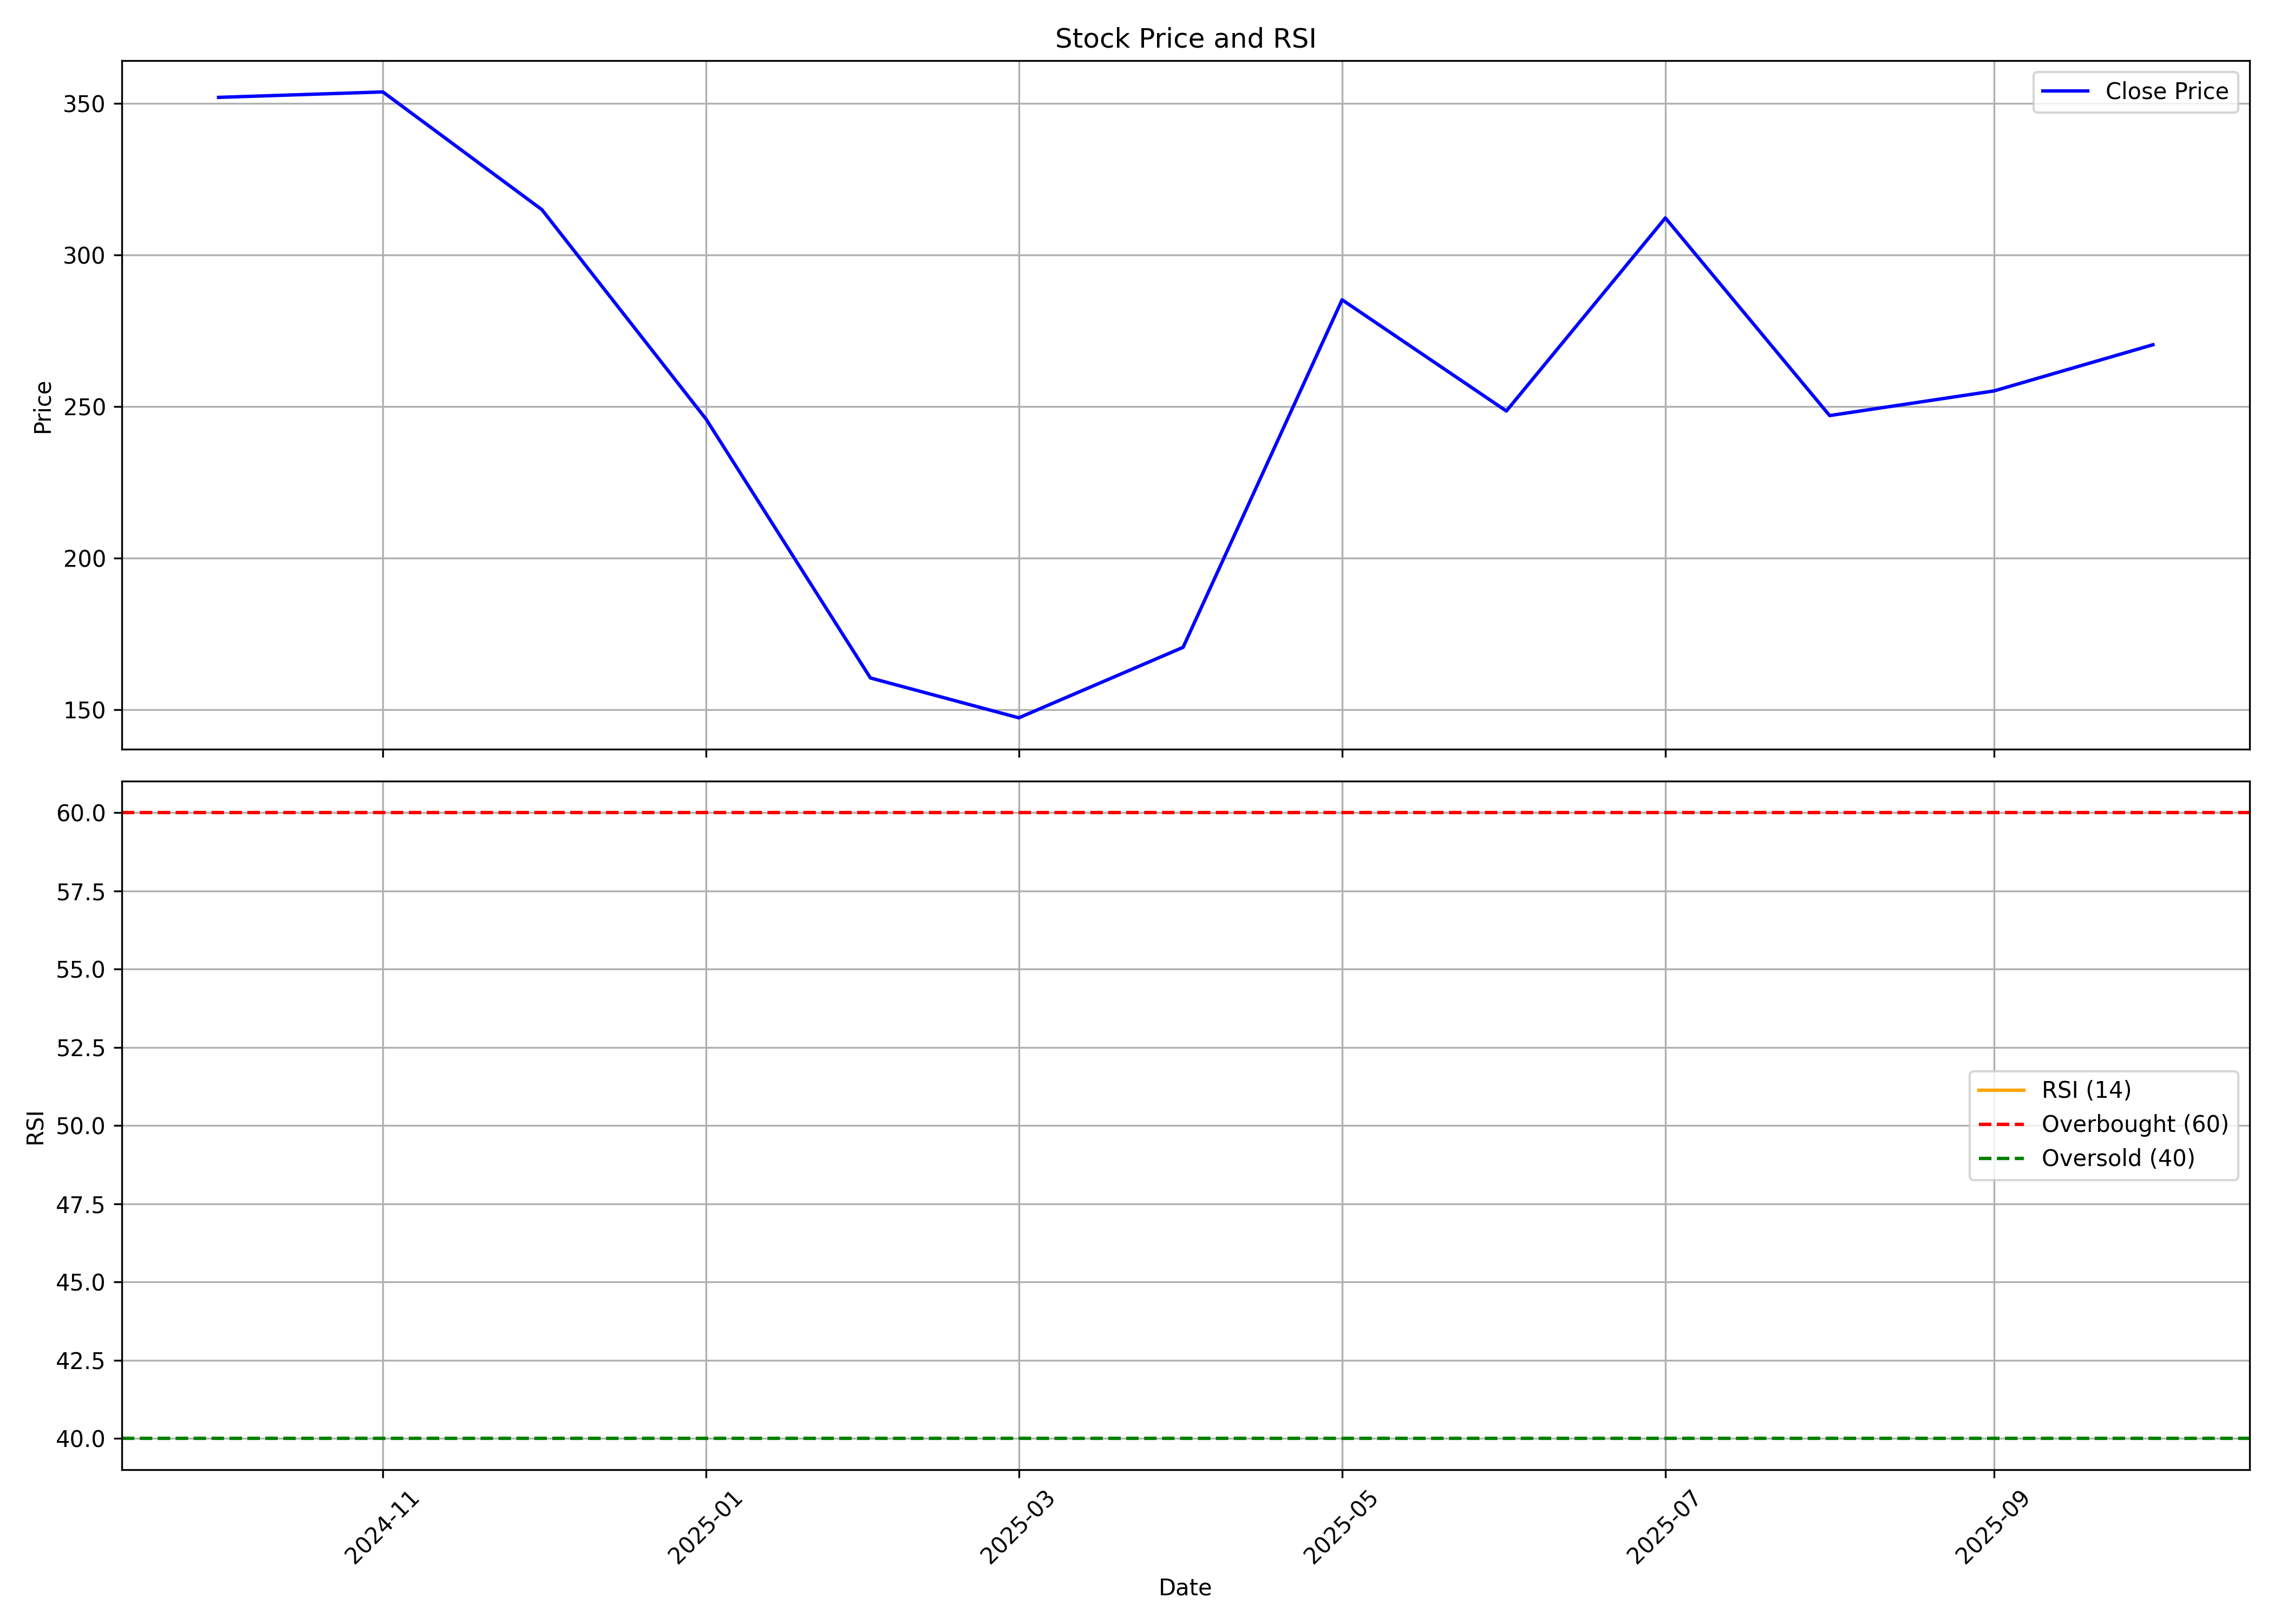

The table this chart was drawn from, first rows:
, date, symbol, open, high, low, close, volume, rsi
0, 2024-10-01, GODAVARIB, 308.0, 360.0, 308.0, 351.9, 10140405, 
1, 2024-11-01, GODAVARIB, 355.0, 373.0, 274.1, 353.7, 10513394, 
2, 2024-12-01, GODAVARIB, 353.0, 408.6, 305.2, 314.9, 9190305, 
3, 2025-01-01, GODAVARIB, 313, 320.9, 217.0, 245.8, 3644099, 
4, 2025-02-01, GODAVARIB, 248.0, 256.5, 152.3, 160.5, 2055406, 
5, 2025-03-01, GODAVARIB, 160.5, 178.8, 145.0, 147.4, 1605592, 
6, 2025-04-01, GODAVARIB, 146.0, 180.3, 146.0, 170.6, 491303, 
7, 2025-05-01, GODAVARIB, 167.2, 302.6, 160.0, 285.2, 3397287, 
8, 2025-06-01, GODAVARIB, 285, 300, 241.6, 248.5, 1518423, 
9, 2025-07-01, GODAVARIB, 250.0, 348.7, 242.0, 312.2, 3051721, 
10, 2025-08-01, GODAVARIB, 308, 315.5, 245.0, 247.0, 753834, 
11, 2025-09-01, GODAVARIB, 252.0, 304.0, 247.0, 255.1, 1209368, 
12, 2025-10-01, GODAVARIB, 259.0, 289.3, 230.6, 270.4, 1879354, 
